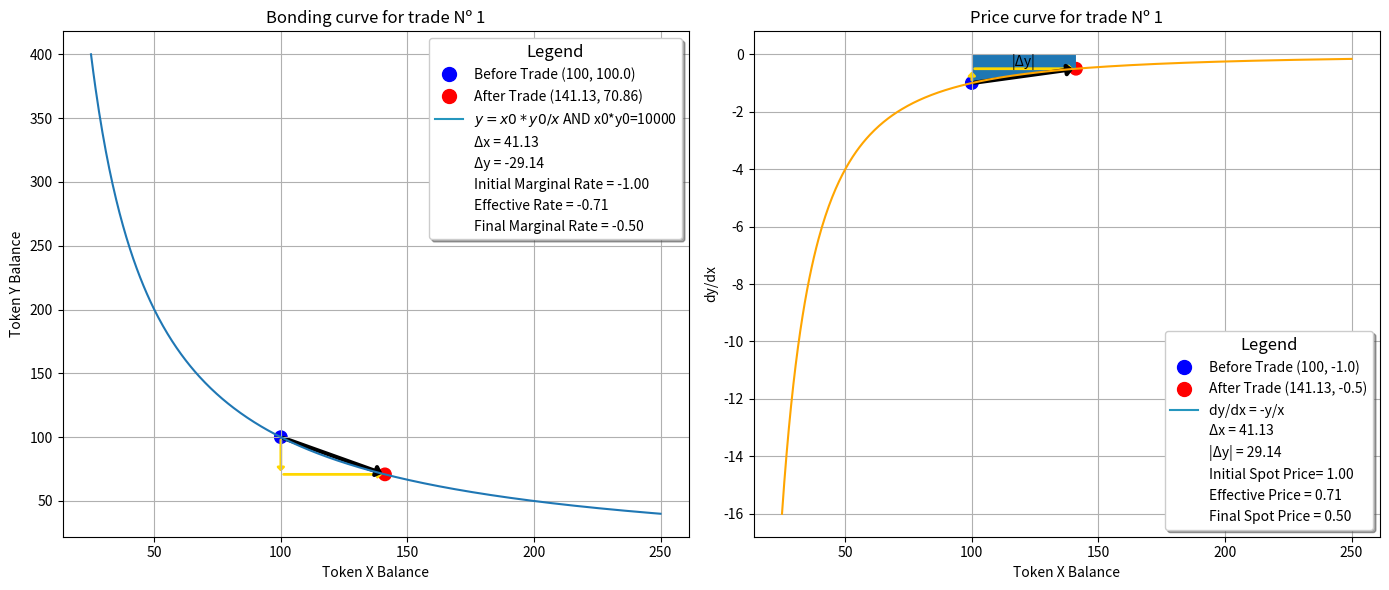
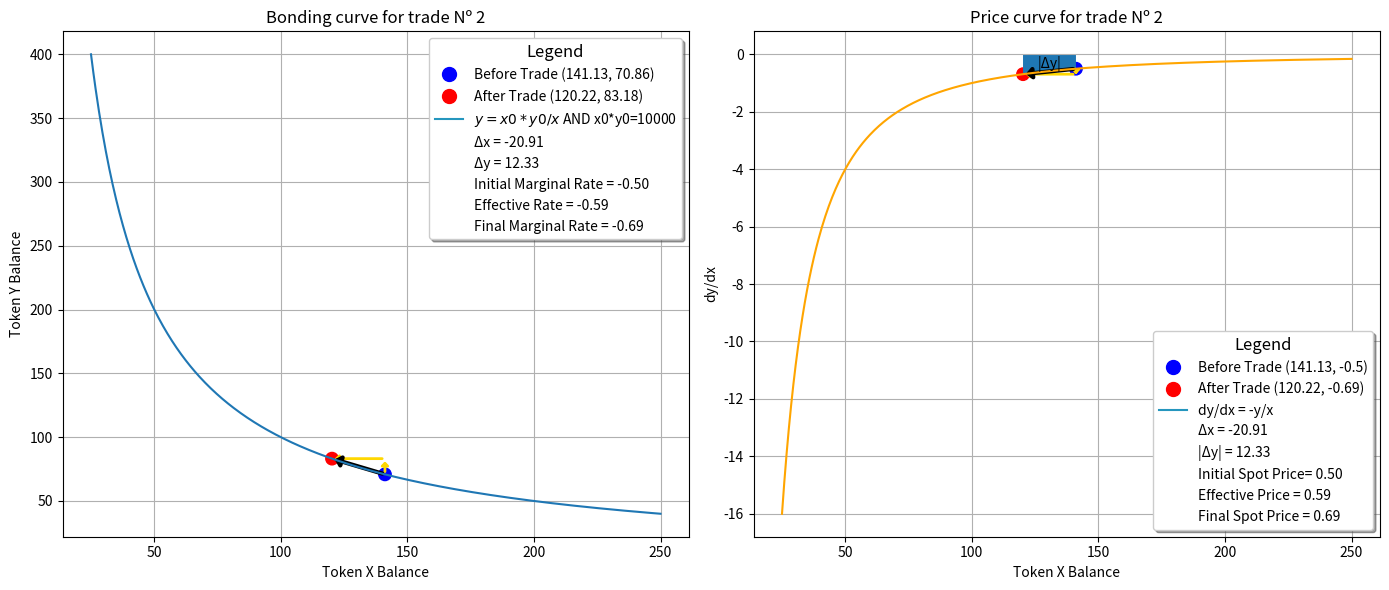
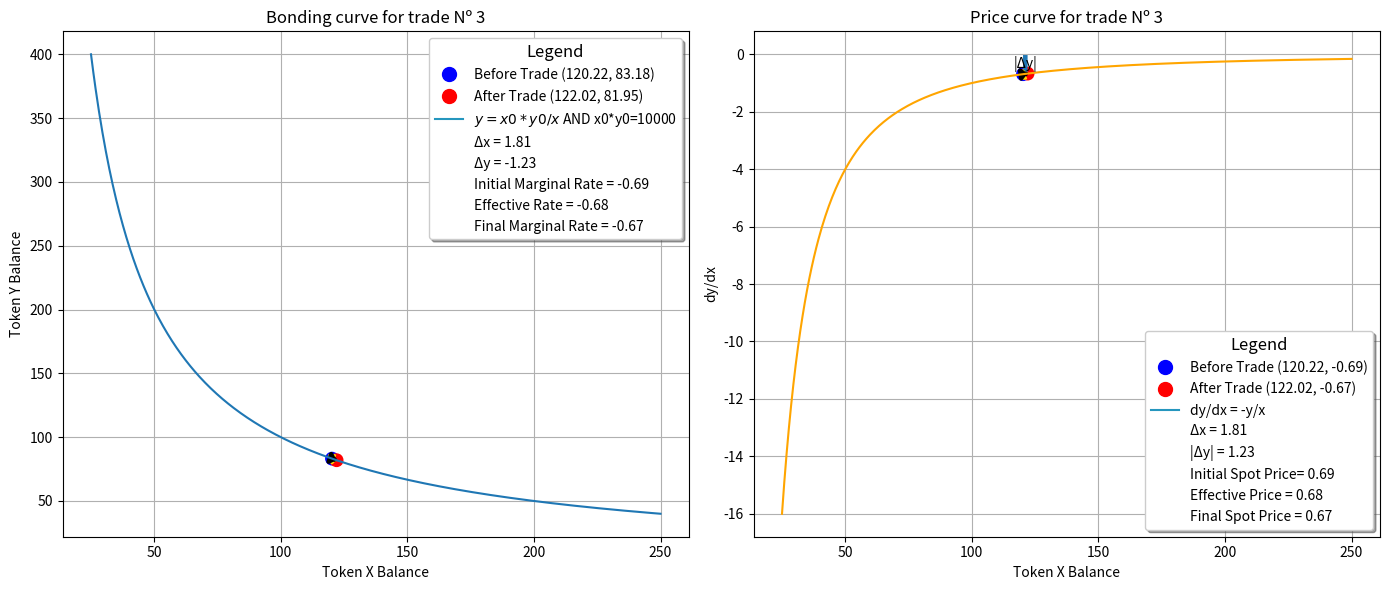

These figures' Python source, in order:
import numpy as np
from scipy.stats import norm
import matplotlib.pyplot as plt
import matplotlib.lines as mlines
from matplotlib.patches import FancyArrowPatch

# The number of trades we want to simulate
NUMBER_OF_TRADES = 3
invariant = 10000  # Invariant = x0 * y0

def f(xplot):
    return invariant / xplot

def dydx(xplot, yplot):
    return -yplot/xplot

xplot = np.linspace(25, 250, 500)
yplot = f(xplot)
dydxplot = dydx(xplot, yplot)

def initializeAMM():
    global x, y, yprice_curve, xtrade, ytrade
    x = 100
    y = invariant / x
    xtrade = []
    ytrade = []
    yprice_curve = []

def trade():
    global x, y, yprice_curve, xtrade, ytrade
    nextx = nexty = 0
    while nextx <= 0 or nexty <= 0:
        deltax = norm.rvs(loc=0, scale=30, size=1)
        nextx = x + deltax[0]
        nexty = invariant / nextx if nextx != 0 else 0
        
    xtrade.append([x, nextx])
    ytrade.append([y, nexty])
    yprice_curve.append([-y/x, -nexty/nextx])
    x, y = nextx, nexty
    



initializeAMM()
for _ in range(NUMBER_OF_TRADES):
    trade()

# Creating subplots for each trade
for i in range(NUMBER_OF_TRADES):
    fig, (ax1, ax2) = plt.subplots(1, 2, figsize=(14, 6)) # subplots are arranged in 1 row and 2 columns, size of each subplot

    # First subplot with the actual trades
    ax1.plot(xplot, yplot)
    ax1.scatter(
        [xtrade[i][0], xtrade[i][1]], 
        [ytrade[i][0], ytrade[i][1]], 
        color=['blue', 'red'], 
        s=80
    )
    ax1.set_title(f"Bonding curve for trade Nº {i + 1}")
    ax1.set_xlabel("Token X Balance")
    ax1.set_ylabel("Token Y Balance")
    ax1.grid(True)
    
    # Adding arrows
    arrow1 = FancyArrowPatch((xtrade[i][0], ytrade[i][0]), (xtrade[i][0], ytrade[i][1]), arrowstyle='-|>,head_width=2,head_length=2', color='gold', linewidth=2)
    arrow2 = FancyArrowPatch((xtrade[i][0], ytrade[i][1]), (xtrade[i][1], ytrade[i][1]), arrowstyle='-|>,head_width=2,head_length=2', color='gold', linewidth=2)
    arrow3 = FancyArrowPatch((xtrade[i][0], ytrade[i][0]), (xtrade[i][1], ytrade[i][1]), arrowstyle='-|>,head_width=3,head_length=3', color='black', linewidth=3)
    ax1.add_patch(arrow1)
    ax1.add_patch(arrow2)
    ax1.add_patch(arrow3)

    # Detailed legend as in the original code
    legend_elements_ax1 = [
        mlines.Line2D([], [], color='none', marker='o', markerfacecolor='blue', markeredgecolor='blue', markersize=10, label=f'Before Trade ({round(xtrade[i][0],2)}, {round(ytrade[i][0],2)})'),
        mlines.Line2D([], [], color='none', marker='o', markerfacecolor='red', markeredgecolor='red', markersize=10, label=f'After Trade ({round(xtrade[i][1],2)}, {round(ytrade[i][1],2)})'),
        # line = plt.plot(
        # xplot, 
        # yplot, 
        # label=r"$y=x0*y0/x$ AND x0*y0={}".format(invariant))[0]
        mlines.Line2D([], [], color='#2596be', markeredgecolor='light-blue', markersize=10, label=r"$y=x0*y0/x$ AND x0*y0={}".format(invariant)),
        mlines.Line2D([], [], color='none', label=f'Δx = {xtrade[i][1] - xtrade[i][0]:.2f}'),
        mlines.Line2D([], [], color='none', label=f'Δy = {ytrade[i][1] - ytrade[i][0]:.2f}'),
        mlines.Line2D([], [], color='none', label=f'Initial Marginal Rate = {-ytrade[i][0]/xtrade[i][0]:.2f}'),
        mlines.Line2D([], [], color='none', label=f'Effective Rate = {- abs((ytrade[i][1] - ytrade[i][0]) / (xtrade[i][1] - xtrade[i][0])):.2f}'),
        mlines.Line2D([], [], color='none', label=f'Final Marginal Rate = {-ytrade[i][1]/xtrade[i][1]:.2f}'),
    ]
    ax1.legend(handles=legend_elements_ax1, loc='best', shadow=True, fancybox=True, title='Legend', title_fontsize='12', fontsize='10', framealpha=1)

    # Second subplot empty
    ax2.set_title("PRICE CURVE GOES HERE")
    
    # ax2.axis('off')
    ax2.plot(xplot, dydxplot, color = 'orange')
    ax2.scatter(
        [xtrade[i][0], xtrade[i][1]], 
        [yprice_curve[i][0], yprice_curve[i][1]], 
        color=['blue', 'red'], 
        s=80
    )
    
    ax2.set_title(f"Price curve for trade Nº {i + 1}")
    ax2.set_xlabel("Token X Balance")
    ax2.set_ylabel("dy/dx")
    ax2.grid(True)
    
    
    # Detailed legend as in the original code
    legend_elements_ax2 = [
        mlines.Line2D([], [], color='none', marker='o', markerfacecolor='blue', markeredgecolor='blue', markersize=10, label=f'Before Trade ({round(xtrade[i][0],2)}, {round(yprice_curve[i][0],2)})'),
        mlines.Line2D([], [], color='none', marker='o', markerfacecolor='red', markeredgecolor='red', markersize=10, label=f'After Trade ({round(xtrade[i][1],2)}, {round(yprice_curve[i][1],2)})'),
        mlines.Line2D([], [], color='#2596be', markeredgecolor='light-blue', markersize=10, label=r"dy/dx = -y/x"),
        mlines.Line2D([], [], color='none', label=f'Δx = {xtrade[i][1] - xtrade[i][0]:.2f}'),
        mlines.Line2D([], [], color='none', label=f'|Δy| = {abs(ytrade[i][1] - ytrade[i][0]):.2f}'),
        mlines.Line2D([], [], color='none', label=f'Initial Spot Price= {ytrade[i][0]/xtrade[i][0]:.2f}'),
        mlines.Line2D([], [], color='none', label=f'Effective Price = {abs((ytrade[i][1] - ytrade[i][0]) / (xtrade[i][1] - xtrade[i][0])):.2f}'),
        mlines.Line2D([], [], color='none', label=f'Final Spot Price = {ytrade[i][1]/xtrade[i][1]:.2f}'),
    ]
    ax2.legend(handles=legend_elements_ax2, loc='best', shadow=True, fancybox=True, title='Legend', title_fontsize='12', fontsize='10', framealpha=1)

    sectionx = np.linspace(xtrade[i][0], xtrade[i][1], 500)
    sectiondydx = np.linspace(yprice_curve[i][0], yprice_curve[i][1], 500)
    plt.fill_between(sectionx,sectiondydx )
    
    # Adding text
    # Calculate the midpoint of the x and y ranges
    mid_x = (xtrade[i][0] + xtrade[i][1]) / 2
    mid_y = yprice_curve[i][1] / 2 
    plt.text(mid_x, mid_y, '|Δy|', horizontalalignment='center', verticalalignment='center', fontsize=10, color='black')
    
    # Adding arrows
    arrow4 = FancyArrowPatch((xtrade[i][0], yprice_curve[i][0]), (xtrade[i][0], yprice_curve[i][1]), arrowstyle='-|>,head_width=2,head_length=2', color='gold', linewidth=2)
    arrow5 = FancyArrowPatch((xtrade[i][0], yprice_curve[i][1]), (xtrade[i][1], yprice_curve[i][1]), arrowstyle='-|>,head_width=2,head_length=2', color='gold', linewidth=2)
    arrow6 = FancyArrowPatch((xtrade[i][0], yprice_curve[i][0]), (xtrade[i][1], yprice_curve[i][1]), arrowstyle='-|>,head_width=3,head_length=3', color='black', linewidth=3)
    ax2.add_patch(arrow4)
    ax2.add_patch(arrow5)
    ax2.add_patch(arrow6)
    
    plt.tight_layout()
    plt.show()